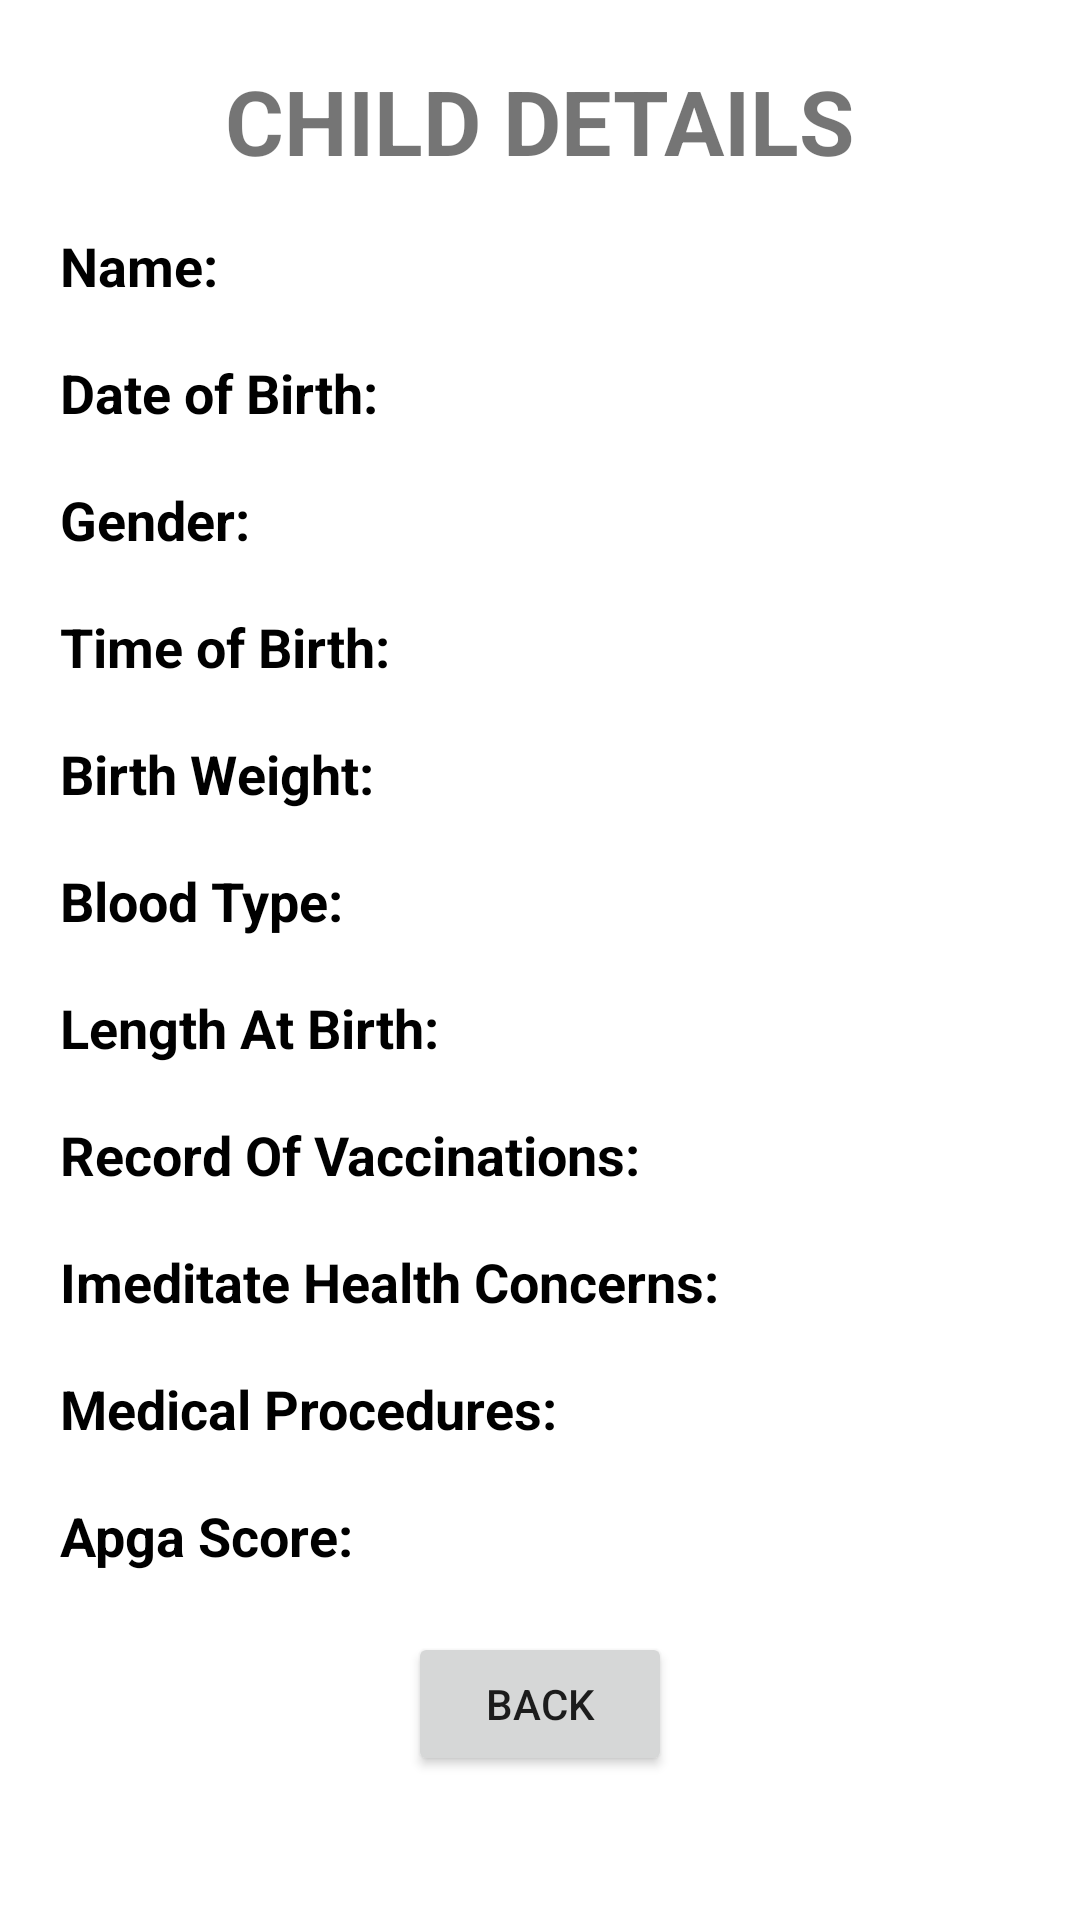

Here is an Android app screen rendered from its layout file. Give the layout XML and the strings, colors and styles it references.
<!-- AndroidManifest.xml: application theme Theme.CDRB_01 -->
<!-- res/layout/activity_medical_info.xml -->
<?xml version="1.0" encoding="utf-8"?>
<LinearLayout xmlns:android="http://schemas.android.com/apk/res/android"
    android:layout_width="match_parent"
    android:layout_height="match_parent"
    android:orientation="vertical"
    android:paddingStart="20dp"
    android:paddingTop="20dp"
    android:paddingEnd="20dp"
    android:paddingBottom="10dp">

    <TextView
        android:layout_width="wrap_content"
        android:layout_height="wrap_content"
        android:text="CHILD DETAILS"
        android:textSize="30sp"
        android:textStyle="bold"
        android:layout_gravity="center"
        android:layout_marginBottom="16dp"/>

    <LinearLayout
        android:layout_width="match_parent"
        android:layout_height="wrap_content"
        android:orientation="horizontal"
        android:layout_marginBottom="10dp">

        <TextView
            android:layout_width="wrap_content"
            android:layout_height="wrap_content"
            android:text="Name: "
            android:textSize="18sp"
            android:textColor="@color/black"
            android:textStyle="bold"/>

        <TextView
            android:id="@+id/text_name"
            android:layout_width="wrap_content"
            android:layout_height="wrap_content"
            android:textSize="18sp"
            android:textColor="@color/black"
            />

    </LinearLayout>

    <LinearLayout
        android:layout_width="match_parent"
        android:layout_height="wrap_content"
        android:orientation="horizontal"
        android:layout_marginTop="8dp"
        android:layout_marginBottom="10dp">

        <TextView
            android:layout_width="wrap_content"
            android:layout_height="wrap_content"
            android:text="Date of Birth: "
            android:textSize="18sp"
            android:textColor="@color/black"
            android:textStyle="bold"/>

        <TextView
            android:id="@+id/text_date_of_birth"
            android:layout_width="wrap_content"
            android:layout_height="wrap_content"
            android:textSize="18sp"
            android:textColor="@color/black"/>

    </LinearLayout>

    <LinearLayout
        android:layout_width="match_parent"
        android:layout_height="wrap_content"
        android:orientation="horizontal"
        android:layout_marginTop="8dp"
        android:layout_marginBottom="10dp">

        <TextView
            android:layout_width="wrap_content"
            android:layout_height="wrap_content"
            android:text="Gender: "
            android:textSize="18sp"
            android:textColor="@color/black"
            android:textStyle="bold"/>

        <TextView
            android:id="@+id/text_gender"
            android:layout_width="wrap_content"
            android:layout_height="wrap_content"
            android:textSize="18sp"
            android:textColor="@color/black"
          />

    </LinearLayout>
    <LinearLayout
        android:layout_width="match_parent"
        android:layout_height="wrap_content"
        android:orientation="horizontal"
        android:layout_marginTop="8dp"
        android:layout_marginBottom="10dp">

        <TextView
            android:layout_width="wrap_content"
            android:layout_height="wrap_content"
            android:text="Time of Birth: "
            android:textSize="18sp"
            android:textColor="@color/black"
            android:textStyle="bold"/>

        <TextView
            android:id="@+id/text_time_of_birth"
            android:layout_width="wrap_content"
            android:layout_height="wrap_content"
            android:textSize="18sp"
            android:textColor="@color/black"
            />

    </LinearLayout>
    <LinearLayout
        android:layout_width="match_parent"
        android:layout_height="wrap_content"
        android:orientation="horizontal"
        android:layout_marginTop="8dp"
        android:layout_marginBottom="10dp">

        <TextView
            android:layout_width="wrap_content"
            android:layout_height="wrap_content"
            android:text="Birth Weight: "
            android:textSize="18sp"
            android:textColor="@color/black"
            android:textStyle="bold"/>

        <TextView
            android:id="@+id/text_birth_weight"
            android:layout_width="wrap_content"
            android:layout_height="wrap_content"
            android:textSize="18sp"
            android:textColor="@color/black"
            />

    </LinearLayout>
    <LinearLayout
        android:layout_width="match_parent"
        android:layout_height="wrap_content"
        android:orientation="horizontal"
        android:layout_marginTop="8dp"
        android:layout_marginBottom="10dp">

        <TextView
            android:layout_width="wrap_content"
            android:layout_height="wrap_content"
            android:text="Blood Type: "
            android:textSize="18sp"
            android:textColor="@color/black"
            android:textStyle="bold"/>

        <TextView
            android:id="@+id/text_blood_type"
            android:layout_width="wrap_content"
            android:layout_height="wrap_content"
            android:textSize="18sp"
            android:textColor="@color/black"
           />

    </LinearLayout>
    <LinearLayout
        android:layout_width="match_parent"
        android:layout_height="wrap_content"
        android:orientation="horizontal"
        android:layout_marginTop="8dp"
        android:layout_marginBottom="10dp">

        <TextView
            android:layout_width="wrap_content"
            android:layout_height="wrap_content"
            android:text="Length At Birth: "
            android:textSize="18sp"
            android:textColor="@color/black"
            android:textStyle="bold"/>

        <TextView
            android:id="@+id/text_length_at_birth"
            android:layout_width="wrap_content"
            android:layout_height="wrap_content"
            android:textSize="18sp"
            android:textColor="@color/black"
           />

    </LinearLayout>
    <LinearLayout
        android:layout_width="match_parent"
        android:layout_height="wrap_content"
        android:orientation="horizontal"
        android:layout_marginTop="8dp"
        android:layout_marginBottom="10dp">

        <TextView
            android:layout_width="wrap_content"
            android:layout_height="wrap_content"
            android:text="Record Of Vaccinations: "
            android:textSize="18sp"
            android:textColor="@color/black"
            android:textStyle="bold"/>

        <TextView
            android:id="@+id/text_record_of_vaccinations"
            android:layout_width="wrap_content"
            android:layout_height="wrap_content"
            android:textSize="18sp"
            android:textColor="@color/black"
            />

    </LinearLayout>
    <LinearLayout
        android:layout_width="match_parent"
        android:layout_height="wrap_content"
        android:orientation="horizontal"
        android:layout_marginTop="8dp"
        android:layout_marginBottom="10dp">

        <TextView
            android:layout_width="wrap_content"
            android:layout_height="wrap_content"
            android:text="Imeditate Health Concerns: "
            android:textSize="18sp"
            android:textColor="@color/black"
            android:textStyle="bold"/>

        <TextView
            android:id="@+id/text_health_concerns"
            android:layout_width="wrap_content"
            android:layout_height="wrap_content"
            android:textSize="18sp"
            android:textColor="@color/black"
            />

    </LinearLayout>
    <LinearLayout
        android:layout_width="match_parent"
        android:layout_height="wrap_content"
        android:orientation="horizontal"
        android:layout_marginTop="8dp"
        android:layout_marginBottom="10dp">

        <TextView
            android:layout_width="wrap_content"
            android:layout_height="wrap_content"
            android:text="Medical Procedures: "
            android:textSize="18sp"
            android:textColor="@color/black"
            android:textStyle="bold"/>

        <TextView
            android:id="@+id/text_medical_procedures"
            android:layout_width="wrap_content"
            android:layout_height="wrap_content"
            android:textSize="18sp"
            android:textColor="@color/black"
           />

    </LinearLayout>
    <LinearLayout
        android:layout_width="match_parent"
        android:layout_height="wrap_content"
        android:orientation="horizontal"
        android:layout_marginTop="8dp">

        <TextView
            android:layout_width="wrap_content"
            android:layout_height="wrap_content"
            android:text="Apga Score: "
            android:textSize="18sp"
            android:textColor="@color/black"
            android:textStyle="bold"/>

        <TextView
            android:id="@+id/text_apga_score"
            android:layout_width="wrap_content"
            android:layout_height="wrap_content"
            android:textSize="18sp"
            android:textColor="@color/black"
         />

    </LinearLayout>
    <Button
        android:layout_width="wrap_content"
        android:layout_height="wrap_content"
        android:id="@+id/back_button"
        android:text="Back"
        android:layout_gravity="center_horizontal"
        android:layout_marginTop="20dp"/>




    

</LinearLayout>
<!-- resources referenced by this layout -->
<resources>
  <color name="black">#FF000000</color>
  <style name="Theme.CDRB_01" parent="Theme.MaterialComponents.DayNight.NoActionBar">
          
          <item name="colorPrimary">@color/purple_500</item>
          <item name="colorPrimaryVariant">@color/purple_700</item>
          <item name="colorOnPrimary">@color/white</item>
          
          <item name="colorSecondary">@color/teal_200</item>
          <item name="colorSecondaryVariant">@color/teal_700</item>
          <item name="colorOnSecondary">@color/black</item>
          
          <item name="android:statusBarColor">?attr/colorPrimaryVariant</item>
          
      </style>
  <color name="purple_500">#FF6200EE</color>
  <color name="purple_700">#FF3700B3</color>
  <color name="white">#FFFFFFFF</color>
  <color name="teal_200">#FF03DAC5</color>
  <color name="teal_700">#FF018786</color>
</resources>
